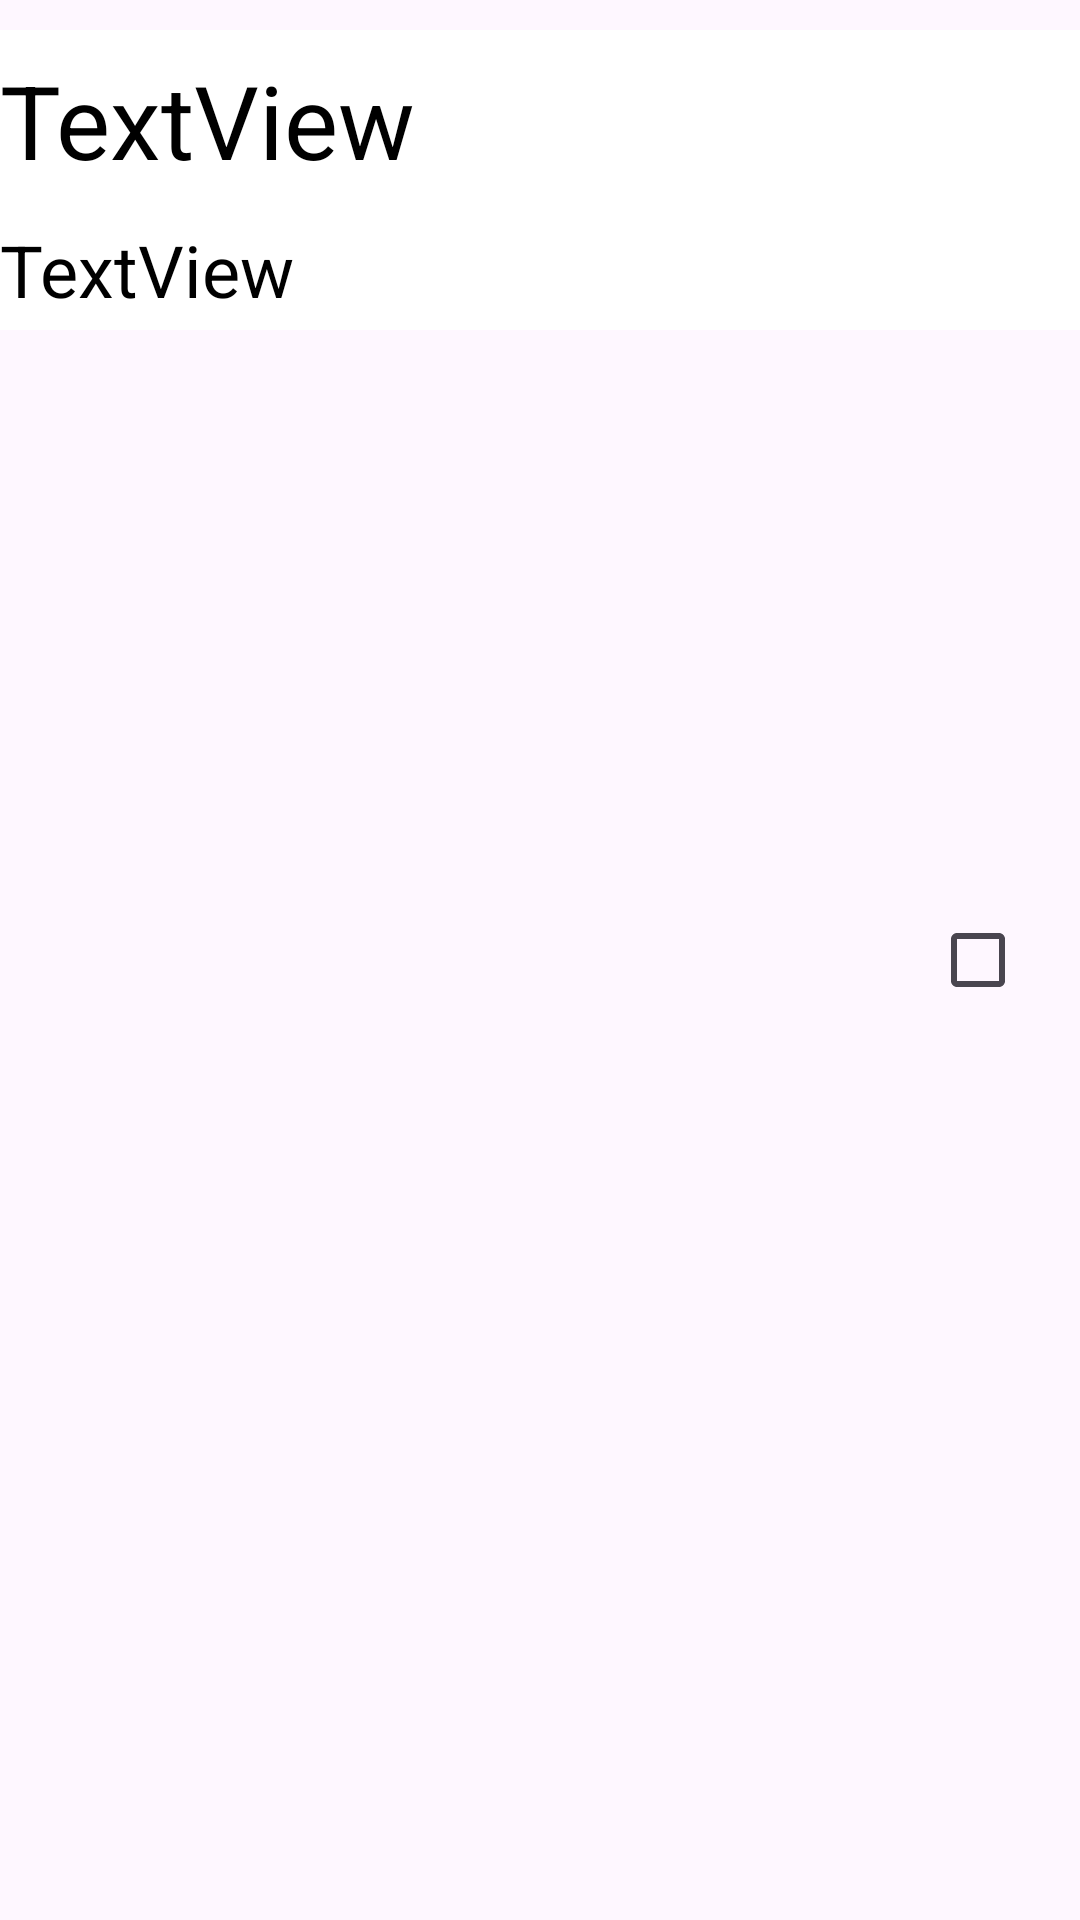

Layout XML and referenced resources for this Android screen:
<!-- AndroidManifest.xml: application theme Theme.Javarefresher -->
<!-- res/layout/layoutfile.xml -->
<?xml version="1.0" encoding="utf-8"?>
<androidx.constraintlayout.widget.ConstraintLayout xmlns:android="http://schemas.android.com/apk/res/android"
    xmlns:app="http://schemas.android.com/apk/res-auto"
    xmlns:tools="http://schemas.android.com/tools"
    android:id="@+id/tvLayout"
    android:layout_width="match_parent"
    android:layout_height="wrap_content">

    <TextView
        android:id="@+id/tvTitle"
        android:layout_width="match_parent"
        android:layout_height="60dp"
        android:layout_marginTop="10dp"
        android:background="#FFFFFF"
        android:gravity="center_vertical"
        android:text="TextView"
        android:textColor="@color/black"
        android:textSize="34sp"
        app:layout_constraintEnd_toEndOf="parent"
        app:layout_constraintStart_toStartOf="parent"
        app:layout_constraintTop_toTopOf="parent" />

    <TextView
        android:id="@+id/tvContent"
        android:layout_width="match_parent"
        android:layout_height="40dp"
        android:background="#FFFFFF"
        android:gravity="center_vertical"
        android:text="TextView"
        android:textColor="@color/black"
        android:textSize="24sp"
        app:layout_constraintEnd_toEndOf="parent"
        app:layout_constraintStart_toStartOf="parent"
        app:layout_constraintTop_toBottomOf="@id/tvTitle" />


    <CheckBox
        android:id="@+id/checkbox"
        android:layout_width="50dp"
        android:layout_height="50dp"

        app:layout_constraintBottom_toBottomOf="parent"
        app:layout_constraintEnd_toEndOf="parent"
        app:layout_constraintTop_toTopOf="parent" />

</androidx.constraintlayout.widget.ConstraintLayout>
<!-- resources referenced by this layout -->
<resources>
  <style name="Theme.Javarefresher" parent="Base.Theme.Javarefresher" />
  <style name="Base.Theme.Javarefresher" parent="Theme.Material3.DayNight.NoActionBar">
          
          
  
      </style>
  <!-- not gathered from this repository: default colours our renderer supplied (Android Studio template values) -->
  <color name="black">#FF000000</color>
</resources>
